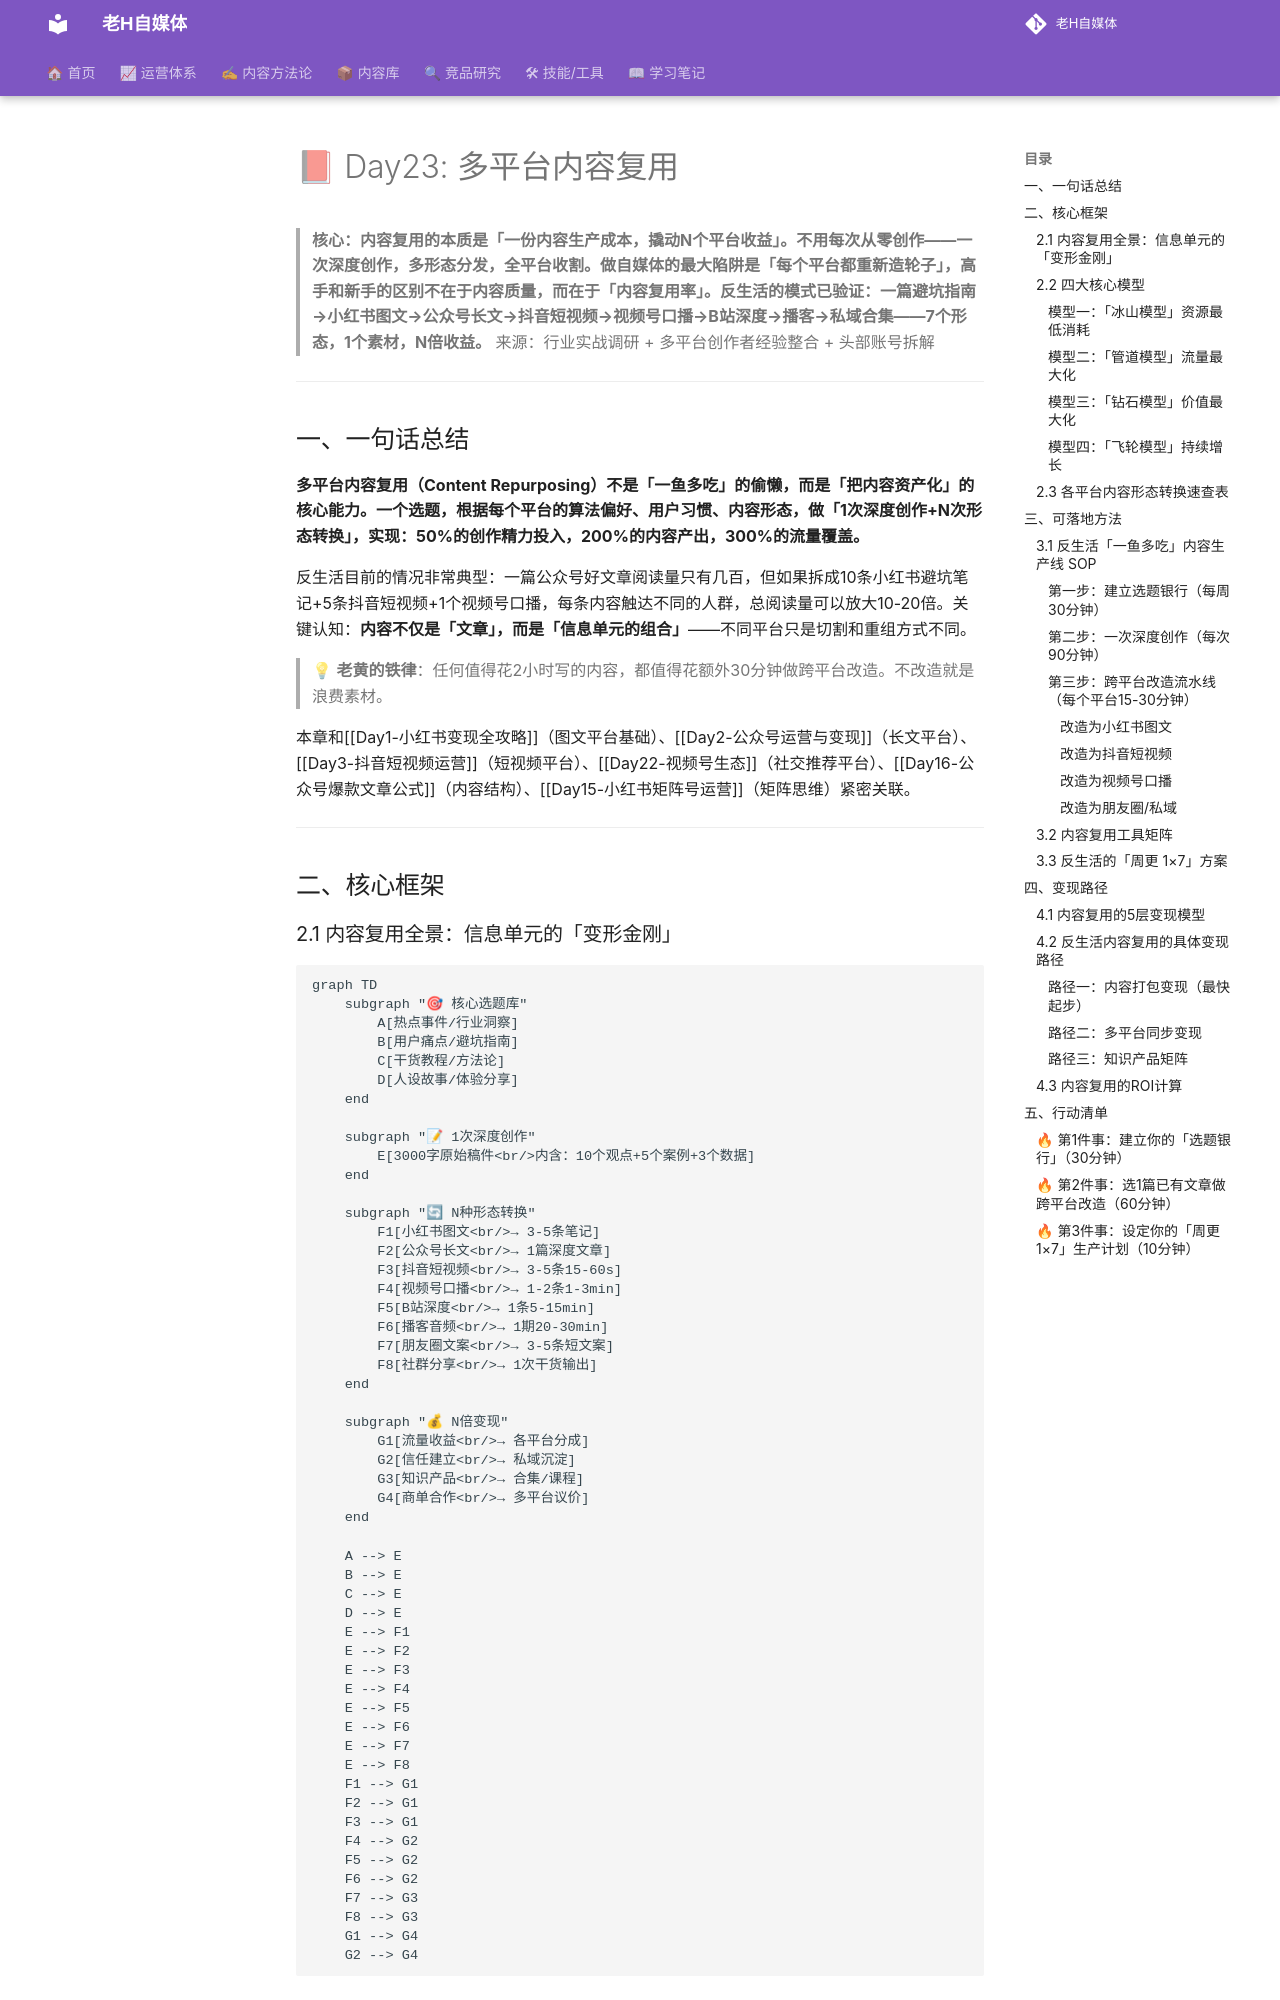

repository: dylantoo/h-social.github.io · page: 06-学习笔记/Day23-多平台内容复用/index.html · generator: mkdocs

# 📕 Day23: 多平台内容复用

> **核心：内容复用的本质是「一份内容生产成本，撬动N个平台收益」。不用每次从零创作——一次深度创作，多形态分发，全平台收割。做自媒体的最大陷阱是「每个平台都重新造轮子」，高手和新手的区别不在于内容质量，而在于「内容复用率」。反生活的模式已验证：一篇避坑指南→小红书图文→公众号长文→抖音短视频→视频号口播→B站深度→播客→私域合集——7个形态，1个素材，N倍收益。**
> 来源：行业实战调研 + 多平台创作者经验整合 + 头部账号拆解

---

## 一、一句话总结

**多平台内容复用（Content Repurposing）不是「一鱼多吃」的偷懒，而是「把内容资产化」的核心能力。一个选题，根据每个平台的算法偏好、用户习惯、内容形态，做「1次深度创作+N次形态转换」，实现：50%的创作精力投入，200%的内容产出，300%的流量覆盖。**

反生活目前的情况非常典型：一篇公众号好文章阅读量只有几百，但如果拆成10条小红书避坑笔记+5条抖音短视频+1个视频号口播，每条内容触达不同的人群，总阅读量可以放大10-20倍。关键认知：**内容不仅是「文章」，而是「信息单元的组合」**——不同平台只是切割和重组方式不同。

> 💡 **老黄的铁律**：任何值得花2小时写的内容，都值得花额外30分钟做跨平台改造。不改造就是浪费素材。

本章和[[Day1-小红书变现全攻略]]（图文平台基础）、[[Day2-公众号运营与变现]]（长文平台）、[[Day3-抖音短视频运营]]（短视频平台）、[[Day22-视频号生态]]（社交推荐平台）、[[Day16-公众号爆款文章公式]]（内容结构）、[[Day15-小红书矩阵号运营]]（矩阵思维）紧密关联。

---

## 二、核心框架

### 2.1 内容复用全景：信息单元的「变形金刚」

```mermaid
graph TD
    subgraph "🎯 核心选题库"
        A[热点事件/行业洞察]
        B[用户痛点/避坑指南]
        C[干货教程/方法论]
        D[人设故事/体验分享]
    end

    subgraph "📝 1次深度创作"
        E[3000字原始稿件<br/>内含：10个观点+5个案例+3个数据]
    end

    subgraph "🔄 N种形态转换"
        F1[小红书图文<br/>→ 3-5条笔记]
        F2[公众号长文<br/>→ 1篇深度文章]
        F3[抖音短视频<br/>→ 3-5条15-60s]
        F4[视频号口播<br/>→ 1-2条1-3min]
        F5[B站深度<br/>→ 1条5-15min]
        F6[播客音频<br/>→ 1期20-30min]
        F7[朋友圈文案<br/>→ 3-5条短文案]
        F8[社群分享<br/>→ 1次干货输出]
    end

    subgraph "💰 N倍变现"
        G1[流量收益<br/>→ 各平台分成]
        G2[信任建立<br/>→ 私域沉淀]
        G3[知识产品<br/>→ 合集/课程]
        G4[商单合作<br/>→ 多平台议价]
    end

    A --> E
    B --> E
    C --> E
    D --> E
    E --> F1
    E --> F2
    E --> F3
    E --> F4
    E --> F5
    E --> F6
    E --> F7
    E --> F8
    F1 --> G1
    F2 --> G1
    F3 --> G1
    F4 --> G2
    F5 --> G2
    F6 --> G2
    F7 --> G3
    F8 --> G3
    G1 --> G4
    G2 --> G4
```

### 2.2 四大核心模型
